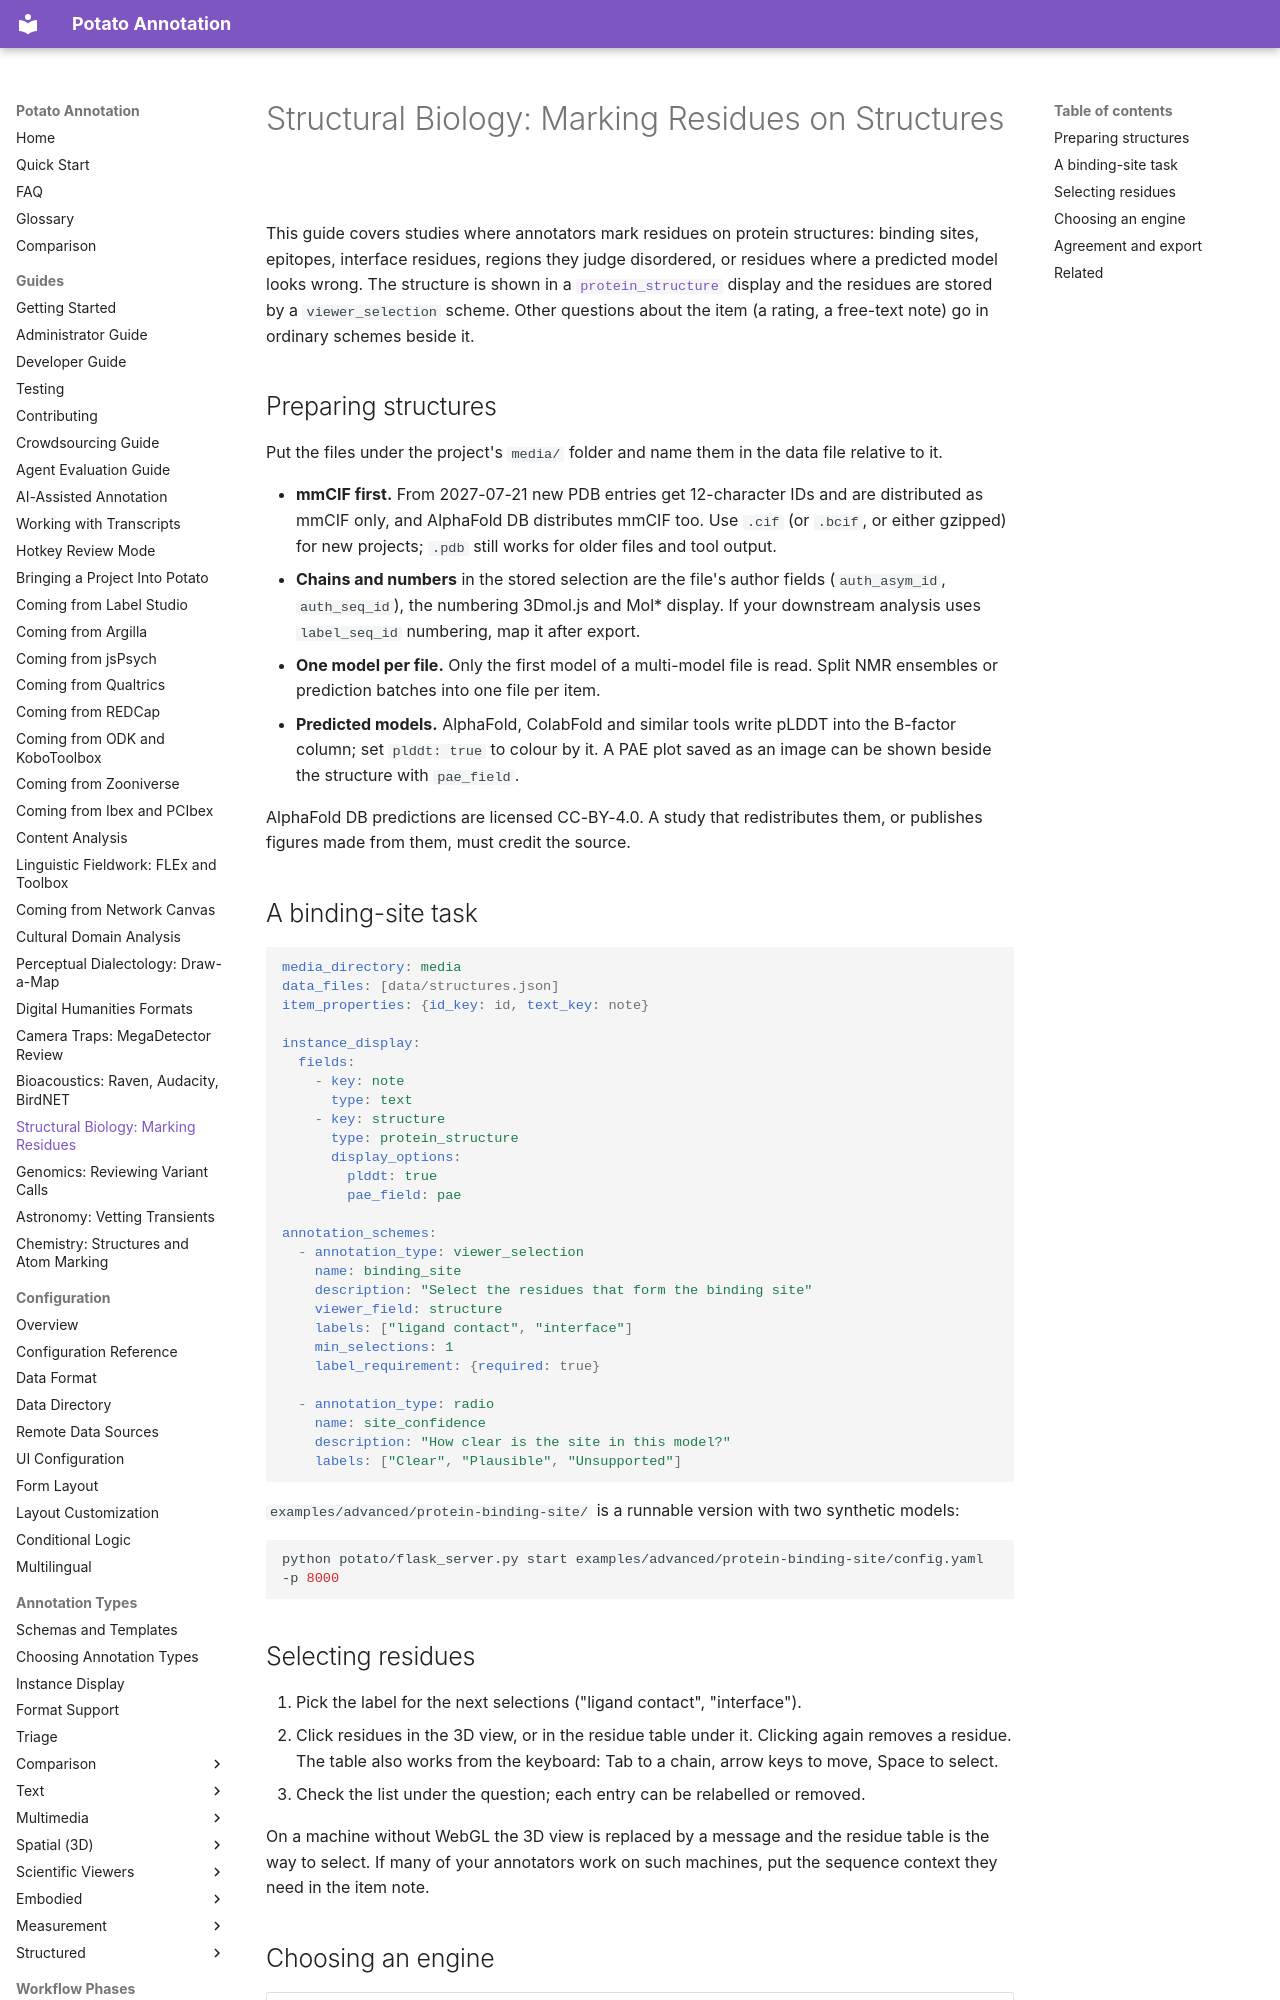

repository: davidjurgens/potato · page: guides/structural-biology/index.html · generator: mkdocs

# Structural Biology: Marking Residues on Structures

This guide covers studies where annotators mark residues on protein structures: binding sites, epitopes, interface residues, regions they judge disordered, or residues where a predicted model looks wrong. The structure is shown in a [`protein_structure`](../annotation-types/science/protein_structures.md) display and the residues are stored by a `viewer_selection` scheme. Other questions about the item (a rating, a free-text note) go in ordinary schemes beside it.
